6-way image classification set "traffic_sign_dataset" from GitHub (manelpuig/my_rUBot_mecanum); label vocabulary: forbidden, give way, left, nothing, right, stop.

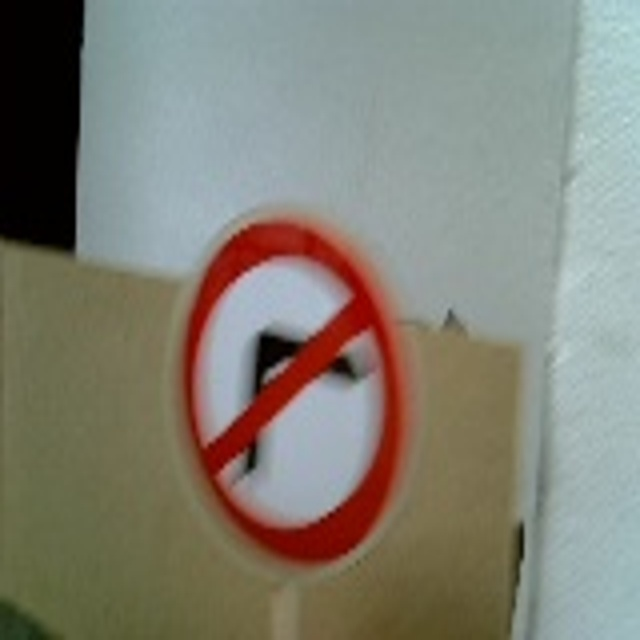
Label: right

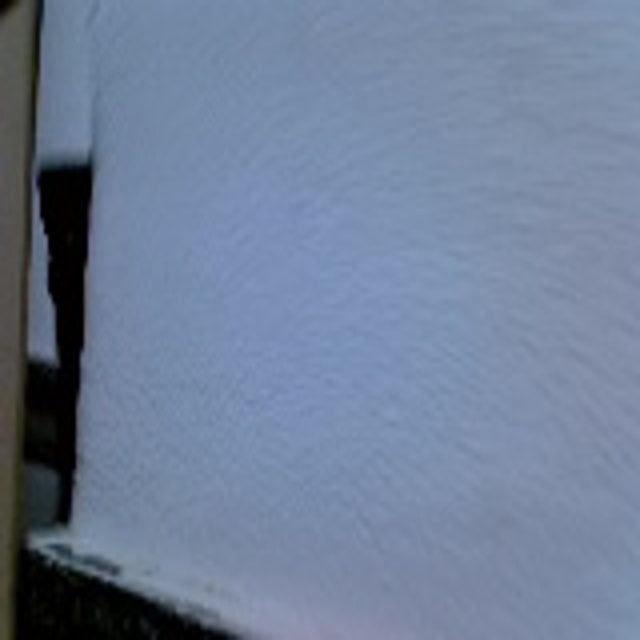
Label: nothing

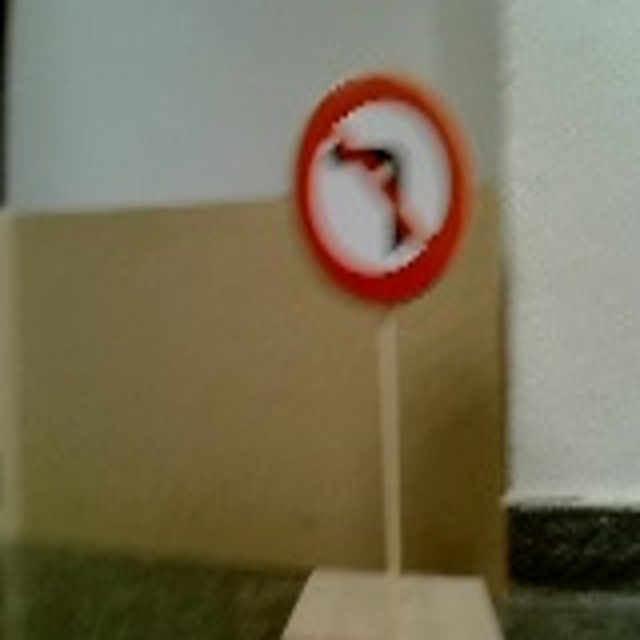
Label: left

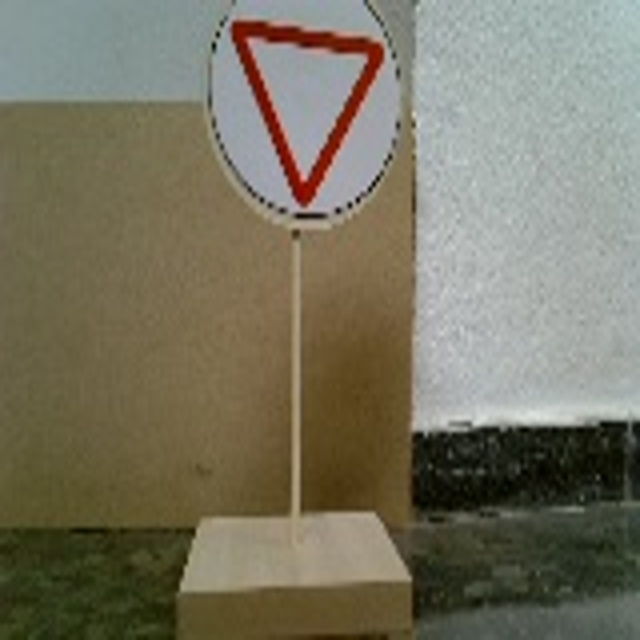
Label: give way

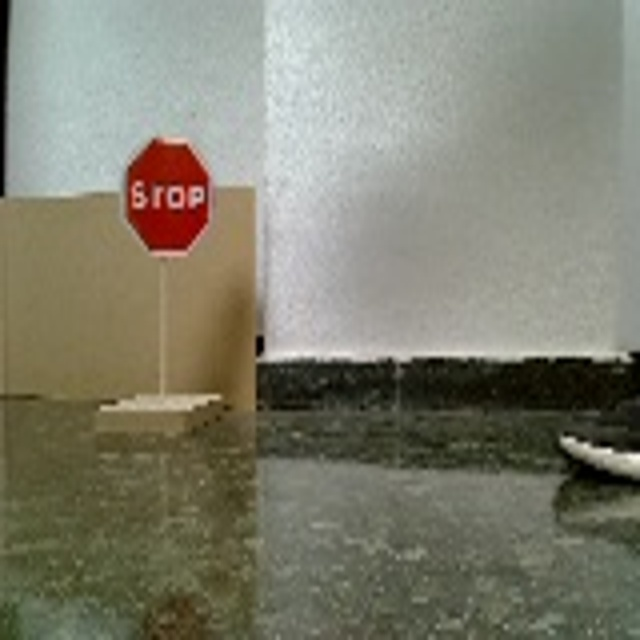
Label: stop

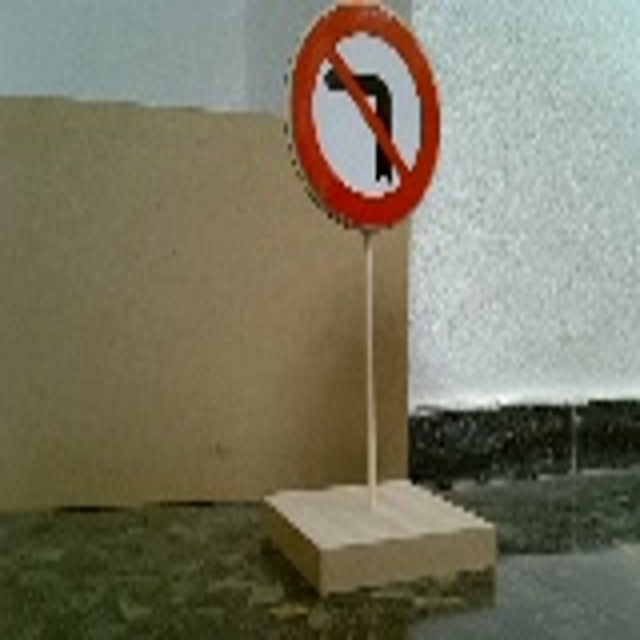
Label: left
